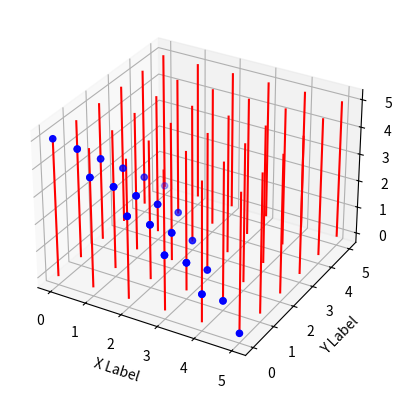

The matplotlib source for this figure:
import numpy as np

# 三角形三个顶点坐标
p = np.array([[5, 0,0], [0, 5, 0], [0, 0, 5]])

# 根据三角形的三个顶点创建一个立方体矩阵
x = p[:,0]
y = p[:,1]
z = p[:,2]

x_max = np.ceil(np.max(x))
x_min = np.floor(np.min(x))
y_max = np.ceil(np.max(y))
y_min = np.floor(np.min(y))
z_max = np.ceil(np.max(z))
z_min = np.floor(np.min(z))

length = x_max - x_min
width = y_max - x_min
height = z_max - z_min

dx = 1
dy = 1
dz = 1

num_x = (x_max-x_min)/dx
num_y = (y_max-y_min)/dy
num_z = (z_max-z_min)/dz

xi=np.linspace(x_min,x_max,(num_x+1).astype(int))
yi=np.linspace(y_min,y_max,(num_y+1).astype(int))
zi=np.linspace(z_min,z_max,(num_z+1).astype(int))

xx_0,yy_0 = np.meshgrid(xi,yi)
xx_2,zz_2 = np.meshgrid(xi,zi)
yy_1,zz_1 = np.meshgrid(yi,zi)
# print(xx_0.shape,yy_0.shape,xx_2.shape,yy_1.shape,zz_1.shape,zz_2.shape)
xx_0,yy_0,xx_2,zz_2,yy_1,zz_1 = xx_0.flatten(),yy_0.flatten(),xx_2.flatten(),zz_2.flatten(),yy_1.flatten(),zz_1.flatten()
# print(xx_0.shape,yy_0.shape,xx_2.shape,yy_1.shape,zz_1.shape,zz_2.shape)

z_npts = xx_0.size
y_npts = xx_2.size
x_npts = yy_1.size

total_npts = x_npts + y_npts + z_npts
origins = np.zeros((total_npts, 3))
directions = np.zeros((total_npts, 3))

# 3-D rectilinear grid
nx, ny, nz = 20, 20, 20
dx, dy, dz = 5, 5, 5
x0, y0, z0 = 0, 0, 0

i0, i1 = 0, x_npts
origins[i0:x_npts, 0] = x0
# print(origins)
origins[i0:x_npts, 1] = yy_1
origins[i0:x_npts, 2] = zz_1
directions[i0:x_npts, 0] = x_max
# print(origins)

i0, i1 = x_npts, x_npts + y_npts
origins[i0:i1, 0] = xx_2
origins[i0:i1, 1] = y0
origins[i0:i1, 2] = zz_2
directions[i0:i1, 1] = y_max
# print(i1,origins.shape)

i0, i1 = x_npts + y_npts, None
origins[i0:i1, 0] = xx_0
origins[i0:i1, 1] = yy_0
origins[i0:i1, 2] = z0
directions[i0:i1, 2] = z_max
print(origins,directions)

gS = origins
gV = directions

# # 创建起点矩阵
# xyS = np.array([[(xx, yy) for xx in xi] for yy in yi])
#
# zzS = np.ones((xyS.shape[0],xyS.shape[1],1))*zi[0]
# zS = np.array(zzS).reshape(xyS.shape[0],xyS.shape[1], -1)
# xyzS = np.concatenate((xyS, zS), axis = -1)
#
# gS = xyzS.reshape(-1, xyzS.shape[-1])
# gS[:,2] = gS[0,2]-1
# # print('起点矩阵：\n', gS,gS.shape)
#
#
# # 创建方向向量矩阵
# zzV = np.ones((xyS.shape[0],xyS.shape[1],1))*(zi[0])
# # zV = np.array(zzV).reshape(xyS.shape[0],xyS.shape[1], -1)
# xyzV = np.concatenate((xyS, zzV), axis = -1)
# gV = xyzV.reshape(-1, xyzV.shape[-1])
# gV[:,2] = gV[0,2]+1
# gV[:,0:2] = 0
# # print('方向向量矩阵：\n', gV,gV.shape)


# 求交点矩阵
v1, v2, v3 = p
eps = 0.000001

edge1 = v2 - v1
edge2 = v3 - v1
pvec = np.cross(gV, edge2)
det = edge1.dot(pvec.T)

null_inter = np.full((gV.shape[0],gV.shape[1]),np.nan)
intersetion = np.full((gV.shape[0],1),1)

intersetion[abs(det) < eps] = np.array([False])

inv_det = 1.0 / det
tvec = gS - v1

u = np.full((gV.shape[0],1),np.nan)
for i in range(u.shape[0]):
    u[i] = tvec[i].dot(pvec[i]) * inv_det[i]

intersetion[u.flatten()<0.0 ] = np.array([False])
intersetion[u.flatten()>1.0] = np.array([False])

qvec = np.cross(tvec, edge1)

v = np.full((gV.shape[0],1),np.nan)
for i in range(u.shape[0]):
    v[i] = gV[i].dot(qvec[i]) * inv_det[i]

intersetion[v.flatten()<0.0 ] = np.array([False])
intersetion[(u + v).flatten() > 1.0] = np.array([False])

t = np.full((gV.shape[0],1),np.nan)
for i in range(t.shape[0]):
    t[i] = edge2.dot(qvec[i]) * inv_det[i]

intersetion[t.flatten()< eps] = np.array([False])

a = 1-u-v

p = v1*a+v2*u+v3*v
intersetionPoints = p*intersetion.reshape(gV.shape[0],1)

intersetionPoints[intersetion.flatten()==False ] = np.array([np.nan,np.nan,np.nan])

intersetionPoints = np.array(list(filter(lambda intersetionPoints: not np.isnan(intersetionPoints[1]), intersetionPoints)))
# print(intersetionPoints,intersetionPoints.shape)


import matplotlib.pyplot as plt
fig = plt.figure()
ax = fig.add_subplot(projection='3d')
ax.scatter(intersetionPoints[:,0], intersetionPoints[:,1], intersetionPoints[:,2], c='b')
# for i in range(0,x_npts):
#     ax.plot([gS[i][0],gV[i][0]], [gS[i][1],gS[i][1]], [gS[i][2],gS[i][2]], c='y')
#
# for i in range(x_npts,x_npts+y_npts):
#     ax.plot([gS[i][0],gS[i][0]], [gS[i][1],gV[i][1]], [gS[i][2],gS[i][2]], c='b')
# print(x_npts,x_npts+y_npts,gS.shape[0])
for i in range(x_npts+y_npts,gS.shape[0]):
    ax.plot([gS[i][0],gS[i][0]], [gS[i][1],gS[i][1]], [gS[i][2],gV[i][2]], c='r')

ax.set_xlabel('X Label')
ax.set_ylabel('Y Label')
ax.set_zlabel('Z Label')# 不是这个环境，环境名是python38就是这个，图怎么没画出来呢，你这没输出命令。啥意思？哪个是输出命令
fig.show()

